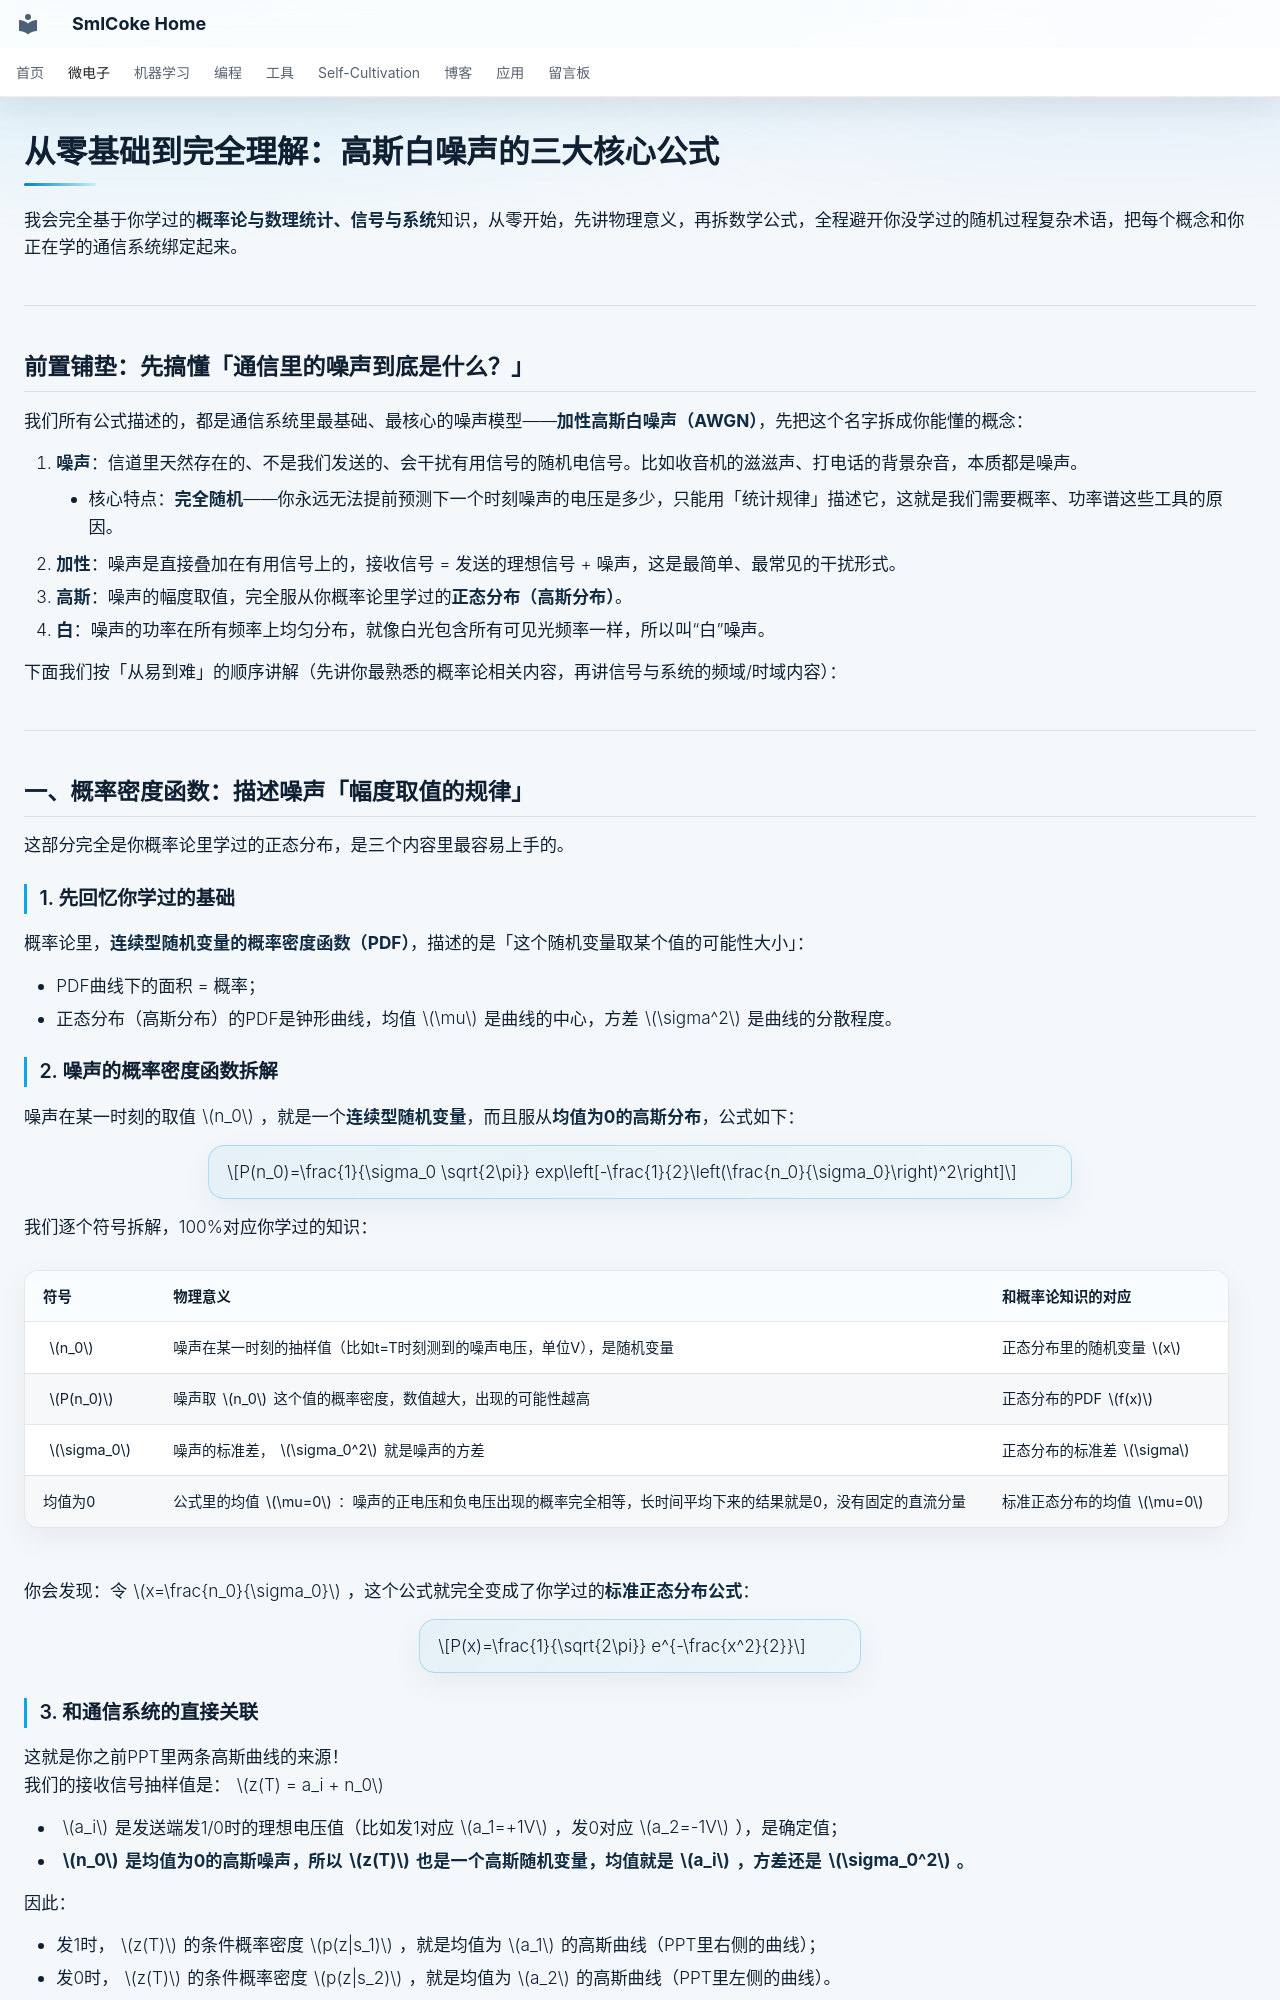

repository: SmlCoke/smlcoke-web · page: microelectronics/digital-circuits/vlsi/modulation/gaussian-noise-explained/index.html · generator: mkdocs

# 从零基础到完全理解：高斯白噪声的三大核心公式
我会完全基于你学过的**概率论与数理统计、信号与系统**知识，从零开始，先讲物理意义，再拆数学公式，全程避开你没学过的随机过程复杂术语，把每个概念和你正在学的通信系统绑定起来。

---

## 前置铺垫：先搞懂「通信里的噪声到底是什么？」
我们所有公式描述的，都是通信系统里最基础、最核心的噪声模型——**加性高斯白噪声（AWGN）**，先把这个名字拆成你能懂的概念：

1.  **噪声**：信道里天然存在的、不是我们发送的、会干扰有用信号的随机电信号。比如收音机的滋滋声、打电话的背景杂音，本质都是噪声。
    - 核心特点：**完全随机**——你永远无法提前预测下一个时刻噪声的电压是多少，只能用「统计规律」描述它，这就是我们需要概率、功率谱这些工具的原因。
2.  **加性**：噪声是直接叠加在有用信号上的，接收信号 = 发送的理想信号 + 噪声，这是最简单、最常见的干扰形式。
3.  **高斯**：噪声的幅度取值，完全服从你概率论里学过的**正态分布（高斯分布）**。
4.  **白**：噪声的功率在所有频率上均匀分布，就像白光包含所有可见光频率一样，所以叫“白”噪声。

下面我们按「从易到难」的顺序讲解（先讲你最熟悉的概率论相关内容，再讲信号与系统的频域/时域内容）：

---

## 一、概率密度函数：描述噪声「幅度取值的规律」
这部分完全是你概率论里学过的正态分布，是三个内容里最容易上手的。

### 1. 先回忆你学过的基础
概率论里，**连续型随机变量的概率密度函数（PDF）**，描述的是「这个随机变量取某个值的可能性大小」：

- PDF曲线下的面积 = 概率；
- 正态分布（高斯分布）的PDF是钟形曲线，均值$\mu$是曲线的中心，方差$\sigma^2$是曲线的分散程度。

### 2. 噪声的概率密度函数拆解
噪声在某一时刻的取值$n_0$，就是一个**连续型随机变量**，而且服从**均值为0的高斯分布**，公式如下：

$$P(n_0)=\frac{1}{\sigma_0 \sqrt{2\pi}} exp\left[-\frac{1}{2}\left(\frac{n_0}{\sigma_0}\right)^2\right]$$

我们逐个符号拆解，100%对应你学过的知识：

| 符号 | 物理意义 | 和概率论知识的对应 |
|------|----------|--------------------|
| $n_0$ | 噪声在某一时刻的抽样值（比如t=T时刻测到的噪声电压，单位V），是随机变量 | 正态分布里的随机变量$x$ |
| $P(n_0)$ | 噪声取$n_0$这个值的概率密度，数值越大，出现的可能性越高 | 正态分布的PDF$f(x)$ |
| $\sigma_0$ | 噪声的标准差，$\sigma_0^2$就是噪声的方差 | 正态分布的标准差$\sigma$ |
| 均值为0 | 公式里的均值$\mu=0$：噪声的正电压和负电压出现的概率完全相等，长时间平均下来的结果就是0，没有固定的直流分量 | 标准正态分布的均值$\mu=0$ |

你会发现：令$x=\frac{n_0}{\sigma_0}$，这个公式就完全变成了你学过的**标准正态分布公式**：

$$P(x)=\frac{1}{\sqrt{2\pi}} e^{-\frac{x^2}{2}}$$
